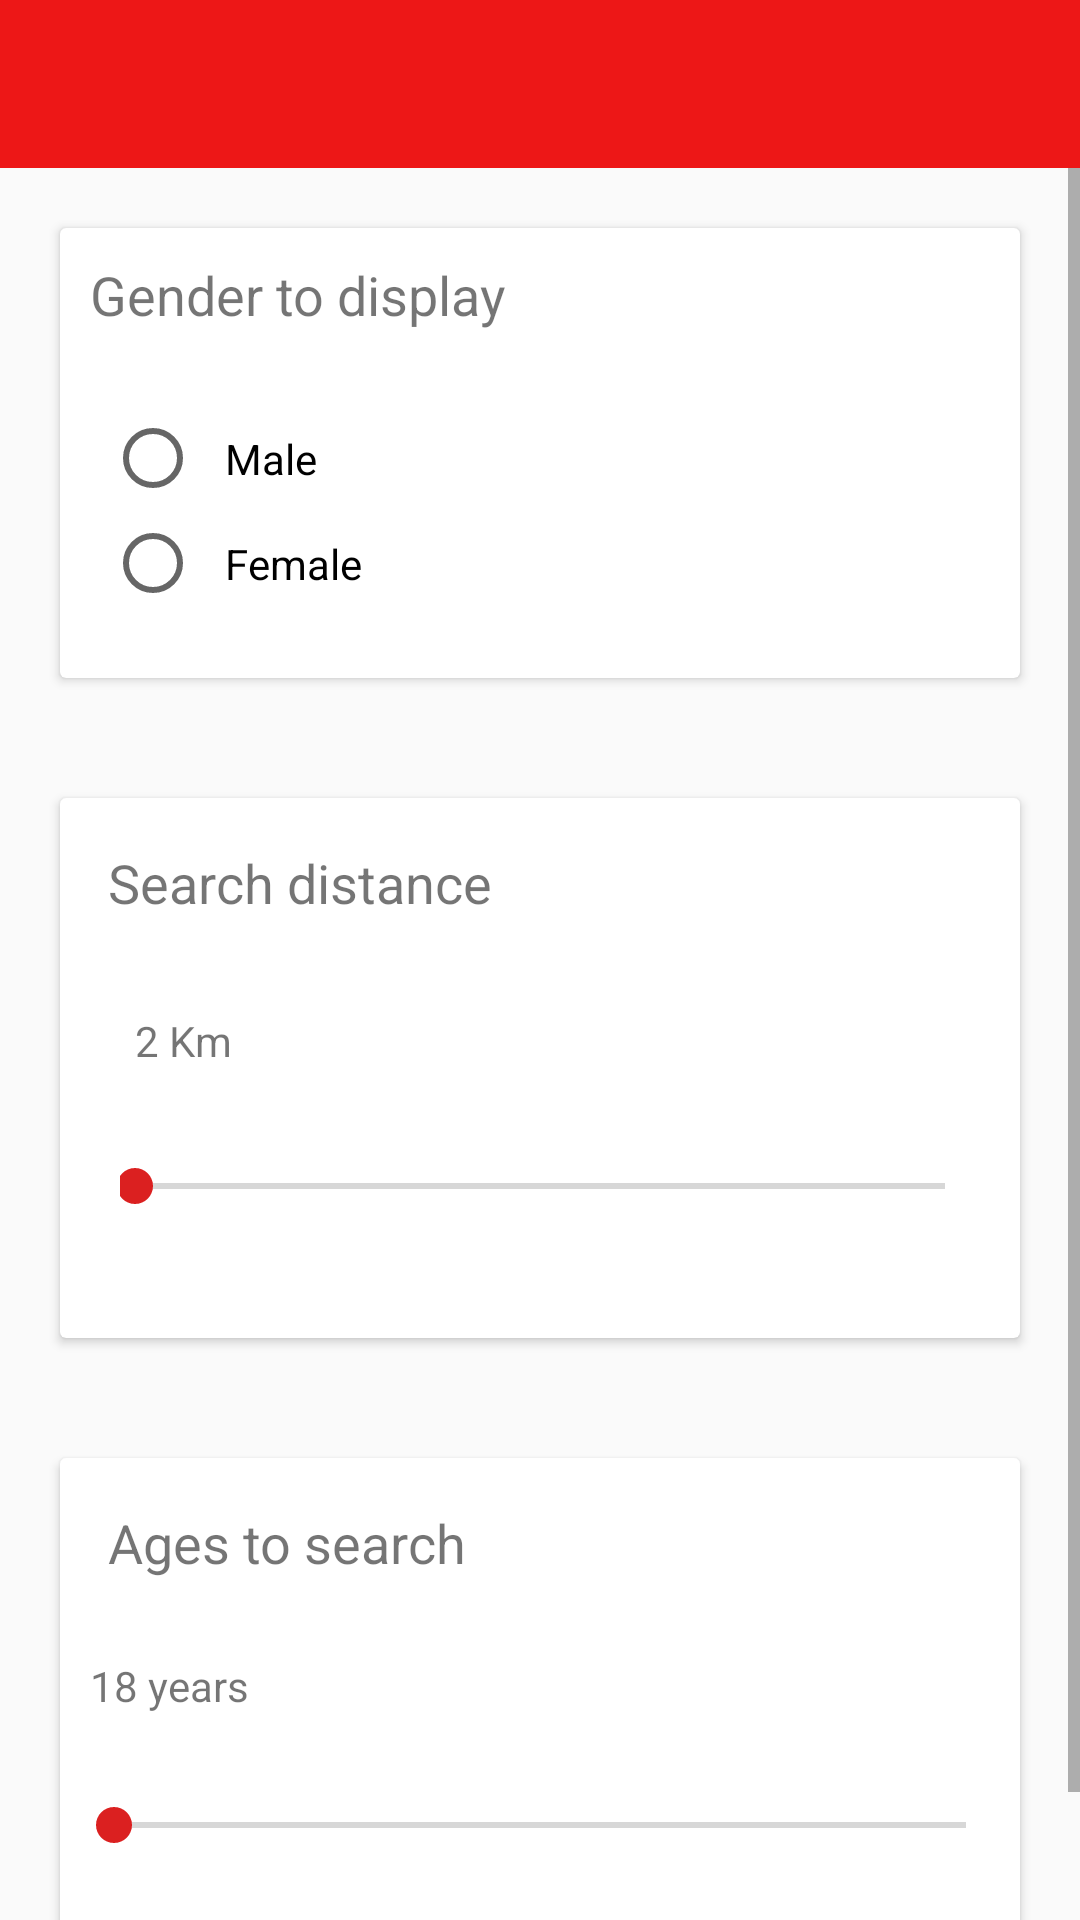

The Android layout XML behind this screen, and the referenced resources:
<!-- AndroidManifest.xml: application theme AppTheme -->
<!-- res/layout/activity_main_settings.xml -->
<?xml version="1.0" encoding="utf-8"?>
<androidx.constraintlayout.widget.ConstraintLayout
    xmlns:android="http://schemas.android.com/apk/res/android"
    xmlns:app="http://schemas.android.com/apk/res-auto"
    xmlns:tools="http://schemas.android.com/tools"
    android:layout_width="match_parent"
    android:layout_height="match_parent"
    tools:context=".Settings.mainSettingsActivity">
    <androidx.appcompat.widget.Toolbar
        android:layout_width="match_parent"
        android:layout_height="wrap_content"
        android:background="@color/colorPrimary"
        app:layout_constraintTop_toTopOf="parent"
        android:id="@+id/settingsToolbar"/>


    <ScrollView
        android:layout_width="match_parent"
        android:layout_height="0dp"
        app:layout_constraintBottom_toBottomOf="parent"
        app:layout_constraintEnd_toEndOf="parent"
        app:layout_constraintHorizontal_bias="0.0"
        app:layout_constraintStart_toStartOf="parent"
        app:layout_constraintTop_toBottomOf="@+id/settingsToolbar"
        app:layout_constraintVertical_bias="0.0">

        <LinearLayout
            android:layout_width="match_parent"
            android:layout_height="wrap_content"
            android:orientation="vertical">

            <androidx.cardview.widget.CardView
                android:id="@+id/cardShowMe"
                android:layout_width="match_parent"
                android:layout_height="150dp"
                android:layout_margin="20dp">

                <LinearLayout
                    android:layout_width="match_parent"
                    android:layout_height="match_parent"
                    android:orientation="vertical">

                    <TextView
                        android:layout_width="wrap_content"
                        android:layout_height="wrap_content"
                        android:layout_margin="10dp"
                        android:text="Gender to display"
                        android:textSize="18sp" />

                    <RadioGroup
                        android:layout_width="wrap_content"
                        android:layout_height="wrap_content"
                        android:layout_margin="10dp"
                        android:padding="5dp">

                        <RadioButton
                            android:layout_width="wrap_content"
                            android:layout_height="wrap_content"
                            android:padding="8dp"
                            android:text="Male" />

                        <RadioButton
                            android:layout_width="wrap_content"
                            android:layout_height="wrap_content"
                            android:padding="8dp"
                            android:text="Female" />

                    </RadioGroup>
                </LinearLayout>

            </androidx.cardview.widget.CardView>

            <androidx.cardview.widget.CardView
                android:id="@+id/cardByDistance"
                android:layout_width="match_parent"
                android:layout_height="180dp"
                android:layout_margin="20dp">

                <LinearLayout
                    android:layout_width="match_parent"
                    android:layout_height="match_parent"
                    android:orientation="vertical">

                    <TextView
                        android:layout_width="wrap_content"
                        android:layout_height="wrap_content"
                        android:layout_margin="10dp"
                        android:padding="6dp"
                        android:text="Search distance"
                        android:textSize="18sp" />

                    <TextView
                        android:layout_width="wrap_content"
                        android:layout_height="wrap_content"
                        android:id="@+id/displaySetDistance"
                        android:layout_marginStart="20dp"
                        android:layout_marginLeft="20dp"
                        android:layout_marginTop="10dp"
                        android:padding="5dp"
                        android:text="2 Km" />

                    <SeekBar
                        android:id="@+id/distanceSeekBar"
                        android:layout_width="match_parent"
                        android:layout_height="wrap_content"
                        android:max="1000"
                        android:min="2"
                        android:layout_margin="20dp"
                        android:padding="5dp"
                        tools:targetApi="o" />

                </LinearLayout>

            </androidx.cardview.widget.CardView>


            <androidx.cardview.widget.CardView
                android:id="@+id/cardByAge"
                android:layout_width="match_parent"
                android:layout_height="180dp"
                android:layout_margin="20dp">

                <LinearLayout
                    android:layout_width="match_parent"
                    android:layout_height="match_parent"
                    android:orientation="vertical">

                    <TextView
                        android:layout_width="wrap_content"
                        android:layout_height="wrap_content"
                        android:layout_margin="10dp"
                        android:padding="6dp"
                        android:text="Ages to search"
                        android:textSize="18sp" />

                    <TextView
                        android:layout_width="wrap_content"
                        android:layout_height="wrap_content"
                        android:id="@+id/setSetAge"
                        android:layout_margin="10dp"
                        android:text="18 years" />

                    <SeekBar
                        android:layout_width="match_parent"
                        android:layout_height="wrap_content"
                        android:layout_margin="10dp"
                        android:id="@+id/ageSeekBar"
                        android:min="18"
                        android:max="80"
                        android:padding="8dp"
                        tools:targetApi="o" />


                </LinearLayout>

            </androidx.cardview.widget.CardView>


        </LinearLayout>
    </ScrollView>

</androidx.constraintlayout.widget.ConstraintLayout>
<!-- resources referenced by this layout -->
<resources>
  <color name="colorPrimary">#ED1717</color>
  <style name="AppTheme" parent="Theme.AppCompat.Light.NoActionBar">
          
          <item name="colorPrimary">@color/colorPrimary</item>
          <item name="colorPrimaryDark">@color/colorPrimaryDark</item>
          <item name="colorAccent">@color/colorAccent</item>
      </style>
  <color name="colorPrimaryDark">#ED1717</color>
  <color name="colorAccent">#DB2020</color>
</resources>
